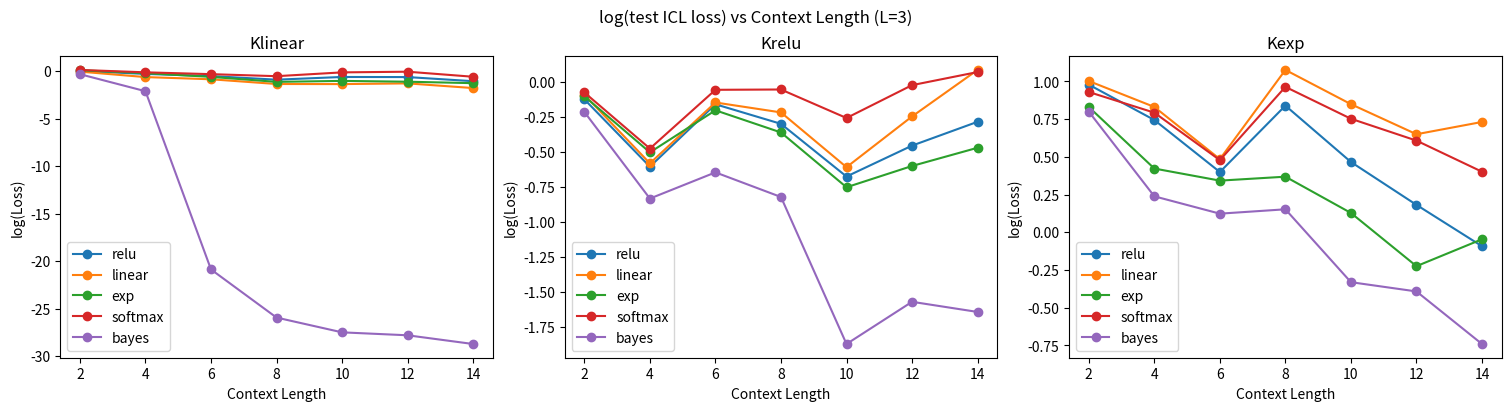
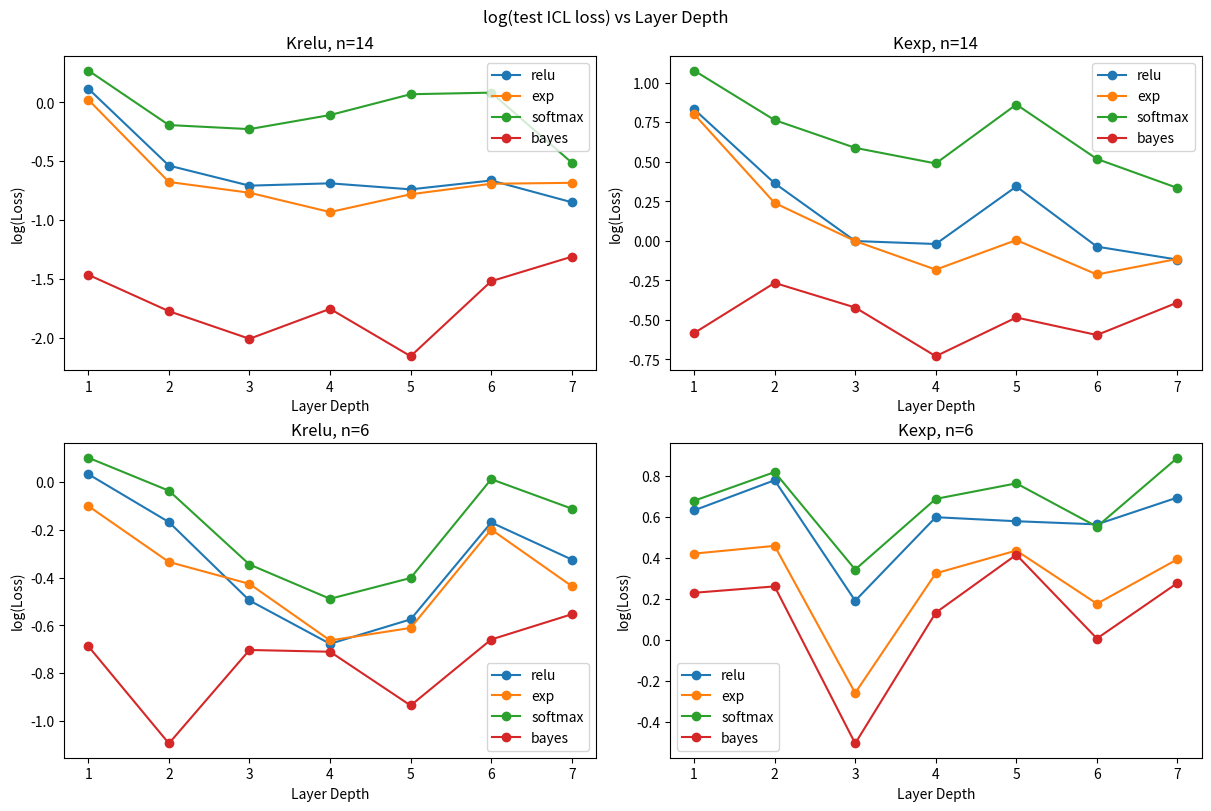

Here is the Python script that generated these plots, in order:
import numpy as np
import numpy.linalg as LA
import matplotlib.pyplot as plt
from typing import Callable, Tuple

rng = np.random.default_rng(1234)

def sample_unit_sphere(d: int, m: int) -> np.ndarray:
    X = rng.normal(size=(d, m))
    norms = LA.norm(X, axis=0, keepdims=True) + 1e-12
    return X / norms

def K_linear(X: np.ndarray, Z: np.ndarray) -> np.ndarray:
    return X.T @ Z

def K_relu(X: np.ndarray, Z: np.ndarray) -> np.ndarray:
    return np.maximum(0.0, X.T @ Z)

def K_exp(X: np.ndarray, Z: np.ndarray, sigma: float = 1.0) -> np.ndarray:
    return np.exp((X.T @ Z) / (sigma**2))

def K_plus(K: np.ndarray) -> np.ndarray:
    # K_plus = U |D| U^T
    D, U = LA.eigh((K + K.T) / 2.0)  # ensure symmetry
    return (U * np.abs(D)) @ U.T

def sample_K_GP(X: np.ndarray, Kfun: Callable[[np.ndarray, np.ndarray], np.ndarray]) -> np.ndarray:
    K = Kfun(X, X)
    Kp = K_plus(K)
    D, U = LA.eigh((Kp + Kp.T) / 2.0)
    D = np.clip(D, 0, None)
    Y = U @ (np.sqrt(D) * rng.normal(size=U.shape[0]))
    return Y  # shape (n+1,)

def functional_gd_predict(
    X_train: np.ndarray, y_train: np.ndarray, X_eval: np.ndarray,
    Kfun: Callable[[np.ndarray, np.ndarray], np.ndarray],
    L: int, step: float, variant: str
) -> np.ndarray:
    n = X_train.shape[1]
    m = X_eval.shape[1]
    if variant == "softmax":
        K_tt = K_exp(X_train, X_train)
        K_te = K_exp(X_train, X_eval)
        tau_eval = 1.0 / (np.sum(K_exp(X_eval, X_train), axis=1) + 1e-12)  # (m,)
        tau_train = 1.0 / (np.sum(K_tt, axis=1) + 1e-12)  # (n,)
    else:
        K_tt = Kfun(X_train, X_train)
        K_te = Kfun(X_train, X_eval)
        tau_eval = None
        tau_train = None

    f_train = np.zeros(n)
    f_eval  = np.zeros(m)

    for _ in range(L):
        resid = y_train - f_train  # (n,)
        if variant == "softmax":
            f_eval  = f_eval  + step * (tau_eval  * (K_te.T @ resid))
            f_train = f_train + step * (tau_train * (K_tt @ resid))
        else:
            f_eval  = f_eval  + step * (K_te.T @ resid)
            f_train = f_train + step * (K_tt @ resid)

    return f_eval  # (m,)

def bayes_estimator(
    X: np.ndarray, Kfun: Callable[[np.ndarray, np.ndarray], np.ndarray], ridge: float = 1e-6
) -> float:

    K = Kfun(X, X)
    Kp = K_plus(K)
    n1 = X.shape[1]
    n = n1 - 1
    K_hat = Kp[:n, :n]
    nu = Kp[:n, n]
    def predict(Y: np.ndarray) -> float:
        Y_hat = Y[:n]
        A = K_hat + ridge * np.eye(n)
        alpha = LA.solve(A, Y_hat)
        return float(nu @ alpha)
    return predict

# Experiment parameters
d = 5
n_trials = 60
sigma = 1.0
step = 0.1
ridge = 1e-6

# Define kernel sets
kernels = {
    "linear": K_linear,
    "relu": K_relu,
    "exp": lambda X, Z: K_exp(X, Z, sigma=sigma),
}

variants = ["linear", "relu", "exp", "softmax"]

def run_curve_vs_n(L_layers=3, ns=(2,4,6,8,10,12,14)):
    results = {Kname: {v: [] for v in variants} | {"bayes": []} for Kname in kernels.keys()}
    for n in ns:
        for Kname, Kfun in kernels.items():
            mse_accum = {v: 0.0 for v in variants}
            bayes_accum = 0.0
            for _ in range(n_trials):
                X = sample_unit_sphere(d, n+1)
                Y = sample_K_GP(X, Kfun)
                X_train, X_q = X[:, :n], X[:, n:]
                y_train, y_q = Y[:n], Y[n:][0]
                for v in variants:
                    if v == "linear":
                        f_q = functional_gd_predict(X_train, y_train, X_q, K_linear, L_layers, step, "linear")[0]
                    elif v == "relu":
                        f_q = functional_gd_predict(X_train, y_train, X_q, K_relu, L_layers, step, "relu")[0]
                    elif v == "exp":
                        f_q = functional_gd_predict(X_train, y_train, X_q, kernels["exp"], L_layers, step, "exp")[0]
                    elif v == "softmax":
                        f_q = functional_gd_predict(X_train, y_train, X_q, kernels["exp"], L_layers, step, "softmax")[0]
                    mse_accum[v] += (f_q - y_q)**2
                f_bayes_fn = bayes_estimator(X, Kfun, ridge=ridge)
                f_b = f_bayes_fn(Y)
                bayes_accum += (f_b - y_q)**2
            for v in variants:
                results[Kname][v].append(mse_accum[v] / n_trials)
            results[Kname]["bayes"].append(bayes_accum / n_trials)
    return ns, results

def run_curve_vs_layers(Kname="relu", n_ctx=14, Ls=range(1,8)):
    Kfun = kernels[Kname]
    results = {v: [] for v in variants if v != "linear" or Kname != "linear"}  # keep all, match paper figs
    results["bayes"] = []
    for L in Ls:
        mse_accum = {v: 0.0 for v in results if v != "bayes"}
        bayes_accum = 0.0
        for _ in range(n_trials):
            X = sample_unit_sphere(d, n_ctx+1)
            Y = sample_K_GP(X, Kfun)
            X_train, X_q = X[:, :n_ctx], X[:, n_ctx:]
            y_train, y_q = Y[:n_ctx], Y[n_ctx:][0]
            for v in mse_accum.keys():
                if v == "linear":
                    f_q = functional_gd_predict(X_train, y_train, X_q, K_linear, L, step, "linear")[0]
                elif v == "relu":
                    f_q = functional_gd_predict(X_train, y_train, X_q, K_relu, L, step, "relu")[0]
                elif v == "exp":
                    f_q = functional_gd_predict(X_train, y_train, X_q, kernels["exp"], L, step, "exp")[0]
                elif v == "softmax":
                    f_q = functional_gd_predict(X_train, y_train, X_q, kernels["exp"], L, step, "softmax")[0]
                mse_accum[v] += (f_q - y_q)**2
            f_bayes_fn = bayes_estimator(X, Kfun, ridge=ridge)
            f_b = f_bayes_fn(Y)
            bayes_accum += (f_b - y_q)**2
        for v in mse_accum.keys():
            results[v].append(mse_accum[v] / n_trials)
        results["bayes"].append(bayes_accum / n_trials)
    return list(Ls), results

# ---- Run experiments & plot ----
ns, res_vs_n = run_curve_vs_n(L_layers=3, ns=(2,4,6,8,10,12,14))

# Plot Fig 1-style: three subplots for Klinear, Krelu, Kexp
fig1, axes = plt.subplots(1, 3, figsize=(15,4), constrained_layout=True)
for ax, (Kname, title) in zip(axes, [("linear","Klinear"), ("relu","Krelu"), ("exp","Kexp")]):
    ax.plot(ns, np.log(res_vs_n[Kname]["relu"]), marker='o', label="relu")
    ax.plot(ns, np.log(res_vs_n[Kname]["linear"]), marker='o', label="linear")
    ax.plot(ns, np.log(res_vs_n[Kname]["exp"]), marker='o', label="exp")
    ax.plot(ns, np.log(res_vs_n[Kname]["softmax"]), marker='o', label="softmax")
    ax.plot(ns, np.log(res_vs_n[Kname]["bayes"]), marker='o', label="bayes")
    ax.set_xlabel("Context Length")
    ax.set_ylabel("log(Loss)")
    ax.set_title(title)
    ax.legend()
fig1.suptitle("log(test ICL loss) vs Context Length (L=3)")
plt.show()

# Fig 2-style: 4 subplots: (Krelu, n=14), (Kexp, n=14), (Krelu, n=6), (Kexp, n=6)
Ls = list(range(1,8))
Ls1, r_relu_14 = run_curve_vs_layers(Kname="relu", n_ctx=14, Ls=Ls)
Ls2, r_exp_14  = run_curve_vs_layers(Kname="exp",  n_ctx=14, Ls=Ls)
Ls3, r_relu_6  = run_curve_vs_layers(Kname="relu", n_ctx=6,  Ls=Ls)
Ls4, r_exp_6   = run_curve_vs_layers(Kname="exp",  n_ctx=6,  Ls=Ls)

fig2, axes2 = plt.subplots(2, 2, figsize=(12,8), constrained_layout=True)
# (a) Krelu, n=14
ax = axes2[0,0]
for key in ["relu","exp","softmax","bayes"]:
    ax.plot(Ls1, np.log(r_relu_14[key]), marker='o', label=key)
ax.set_xlabel("Layer Depth")
ax.set_ylabel("log(Loss)")
ax.set_title("Krelu, n=14")
ax.legend()

# (b) Kexp, n=14
ax = axes2[0,1]
for key in ["relu","exp","softmax","bayes"]:
    ax.plot(Ls2, np.log(r_exp_14[key]), marker='o', label=key)
ax.set_xlabel("Layer Depth")
ax.set_ylabel("log(Loss)")
ax.set_title("Kexp, n=14")
ax.legend()

# (c) Krelu, n=6
ax = axes2[1,0]
for key in ["relu","exp","softmax","bayes"]:
    ax.plot(Ls3, np.log(r_relu_6[key]), marker='o', label=key)
ax.set_xlabel("Layer Depth")
ax.set_ylabel("log(Loss)")
ax.set_title("Krelu, n=6")
ax.legend()

# (d) Kexp, n=6
ax = axes2[1,1]
for key in ["relu","exp","softmax","bayes"]:
    ax.plot(Ls4, np.log(r_exp_6[key]), marker='o', label=key)
ax.set_xlabel("Layer Depth")
ax.set_ylabel("log(Loss)")
ax.set_title("Kexp, n=6")
ax.legend()

fig2.suptitle("log(test ICL loss) vs Layer Depth")
plt.show()

